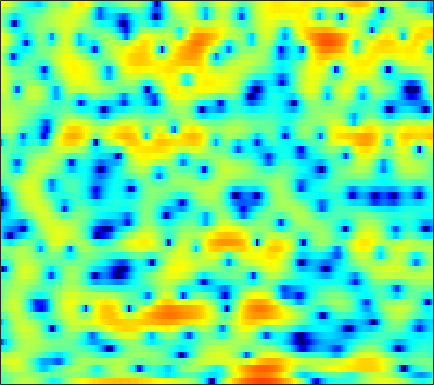

The file beside this chart, header and first rows:
-2.6914, -2.3265, -1.6415, -0.86244, -0.27668, 0.44674, 1.0697, 1.4604, 1.8867, 2.2102, 2.4101, 2.465, 2.4388, 2.2878, 2.104, 1.7504, 1.2817, 0.85646, 0.16801, -0.6788, -1.6957, -2.5496, -3.7121, -4.7312
-1.563, -1.203, -0.7094, -0.2406, 0.08752, 0.4774, 0.8017, 0.9951, 1.184, 1.284, 1.299, 1.254, 1.128, 0.9366, 0.7527, 0.4713, 0.1645, -0.0752, -0.3864, -0.6633, -0.8976, -1.034, -1.161, -1.209
-0.8647, 0.1739, 1.277, 2.115, 2.593, 3.032, 3.284, 3.344, 3.263, 2.995, 2.532, 2.053, 1.227, 0.1779, -0.7587, -2.222, -3.9, -5.229, -6.871, -7.9, -7.923, -7.388, -6.328, -5.198
2.387, 2.77, 3.217, 3.582, 3.783, 3.944, 3.961, 3.877, 3.621, 3.195, 2.574, 1.968, 0.9621, -0.2899, -1.408, -3.12, -5.031, -6.481, -8.138, -9.121, -9.44, -9.47, -9.61, -10.09
0.8484, 1.062, 1.384, 1.718, 1.961, 2.245, 2.461, 2.565, 2.621, 2.566, 2.392, 2.183, 1.814, 1.351, 0.9472, 0.3542, -0.2858, -0.7772, -1.44, -2.108, -2.792, -3.333, -4.096, -4.928
-6.398, -5.624, -4.351, -3.049, -2.134, -1.05, -0.1456, 0.4187, 1.025, 1.47, 1.765, 1.901, 1.981, 1.958, 1.879, 1.707, 1.469, 1.26, 0.9485, 0.6115, 0.2601, -0.002041, -0.3367, -0.6511
-14.17, -11.35, -8.134, -5.648, -4.146, -2.511, -1.211, -0.4128, 0.4516, 1.111, 1.598, 1.855, 2.07, 2.152, 2.135, 2.023, 1.82, 1.621, 1.31, 0.9678, 0.6171, 0.3652, 0.0641, -0.1881
-5.316, -4.724, -3.749, -2.654, -1.823, -0.7623, 0.1876, 0.8148, 1.518, 2.058, 2.445, 2.628, 2.731, 2.671, 2.525, 2.2, 1.727, 1.273, 0.5534, -0.2897, -1.21, -1.904, -2.722, -3.255
-5.386, -4.332, -2.911, -1.552, -0.6174, 0.4924, 1.429, 2.019, 2.643, 3.081, 3.335, 3.404, 3.342, 3.112, 2.825, 2.283, 1.539, 0.8331, -0.3494, -1.888, -3.95, -6.049, -10.22, -19.09
-9.5, -6.711, -3.956, -1.9, -0.6862, 0.5901, 1.539, 2.064, 2.54, 2.785, 2.82, 2.714, 2.436, 2.006, 1.596, 0.958, 0.2401, -0.3398, -1.149, -1.983, -2.819, -3.414, -4.051, -4.315
-3.412, -2.372, -1.025, 0.1714, 0.9269, 1.715, 2.243, 2.454, 2.481, 2.253, 1.762, 1.24, 0.3565, -0.6887, -1.536, -2.668, -3.668, -4.273, -4.794, -4.944, -4.701, -4.301, -3.534, -2.598
-0.3169, 0.4652, 1.408, 2.184, 2.629, 3.016, 3.132, 3.025, 2.589, 1.784, 0.5786, -0.6278, -2.709, -5.371, -7.763, -11.29, -14.28, -15.5, -16.21, -16.47, -14.84, -12.21, -8.446, -5.238
-0.7869, 0.3046, 1.462, 2.316, 2.765, 3.099, 3.13, 2.952, 2.431, 1.539, 0.2235, -1.067, -3.288, -6.152, -8.79, -12.71, -15.39, -15.7, -15.36, -15.16, -13.92, -11.76, -8.275, -5.124
-1.546, -0.5574, 0.4977, 1.291, 1.725, 2.099, 2.24, 2.188, 1.925, 1.428, 0.7214, 0.06006, -0.9562, -2.083, -2.917, -3.91, -4.685, -5.071, -5.285, -5.153, -4.719, -4.187, -3.27, -2.203
-1.21, -0.6953, -0.05776, 0.4955, 0.8498, 1.227, 1.486, 1.59, 1.598, 1.478, 1.222, 0.9586, 0.5232, 0.02633, -0.3583, -0.8873, -1.382, -1.702, -2.047, -2.272, -2.352, -2.316, -2.124, -1.775
-1.327, -1.096, -0.6802, -0.1673, 0.2477, 0.7951, 1.292, 1.609, 1.93, 2.123, 2.172, 2.118, 1.93, 1.619, 1.3, 0.7856, 0.1815, -0.3346, -1.088, -1.893, -2.682, -3.207, -3.705, -3.824
-4.196, -4.308, -3.75, -2.567, -1.52, -0.154, 1.018, 1.755, 2.535, 3.073, 3.397, 3.502, 3.462, 3.223, 2.913, 2.33, 1.52, 0.7443, -0.558, -2.26, -4.548, -6.827, -10.97, -14.71
-14.28, -28.09, -14.28, -7.479, -4.532, -1.805, 0.1256, 1.206, 2.281, 3.022, 3.478, 3.661, 3.702, 3.53, 3.278, 2.758, 2.026, 1.339, 0.2302, -1.149, -2.804, -4.178, -5.928, -6.821
-4.583, -4.69, -4.205, -3.14, -2.17, -0.8978, 0.2248, 0.9352, 1.688, 2.222, 2.541, 2.642, 2.618, 2.419, 2.162, 1.703, 1.16, 0.7187, 0.0981, -0.4973, -1.032, -1.379, -1.705, -1.862
-0.8273, -0.7431, -0.5267, -0.2015, 0.1048, 0.5794, 1.053, 1.383, 1.749, 2.004, 2.099, 2.048, 1.804, 1.357, 0.8886, 0.1525, -0.6352, -1.181, -1.672, -1.772, -1.54, -1.245, -0.8213, -0.4803
0.5306, 0.4038, 0.251, 0.1923, 0.2348, 0.4318, 0.7716, 1.061, 1.437, 1.725, 1.838, 1.785, 1.455, 0.7475, -0.06863, -1.713, -4.278, -6.98, -10.74, -8.84, -4.696, -2.373, -0.2291, 1.136
-2.258, -3.222, -4.705, -5.985, -6.416, -6.022, -4.87, -3.898, -2.751, -1.874, -1.22, -0.8833, -0.6524, -0.7095, -0.99, -1.773, -2.927, -3.908, -4.679, -3.79, -1.759, -0.1857, 1.583, 2.856
-6.718, -8.608, -12.32, -18.8, -25.23, -17.83, -13.14, -11.2, -9.614, -8.569, -7.59, -6.783, -5.569, -4.323, -3.486, -2.502, -1.679, -1.138, -0.3809, 0.4217, 1.294, 1.944, 2.743, 3.407
-7.043, -7.906, -9.186, -10.34, -10.97, -11.53, -11.91, -12.46, -13.95, -16.93, -21.05, -18.28, -12.21, -8.013, -5.715, -3.344, -1.572, -0.4999, 0.6646, 1.608, 2.367, 2.836, 3.33, 3.686
-6.69, -6.9, -7.192, -7.475, -7.654, -7.988, -8.416, -8.869, -9.657, -10.52, -10.61, -9.744, -7.57, -5.135, -3.463, -1.536, -0.004149, 0.937, 1.933, 2.658, 3.167, 3.412, 3.582, 3.584
-8.386, -8.105, -7.537, -6.888, -6.402, -5.743, -5.168, -4.76, -4.24, -3.667, -2.96, -2.327, -1.359, -0.3162, 0.4646, 1.424, 2.24, 2.738, 3.226, 3.51, 3.585, 3.498, 3.194, 2.669
-15.08, -13.6, -11.15, -8.785, -7.227, -5.427, -3.898, -2.905, -1.74, -0.7057, 0.1944, 0.8181, 1.581, 2.262, 2.701, 3.166, 3.5, 3.641, 3.678, 3.541, 3.197, 2.802, 2.061, 1.048
-24.5, -19.3, -13.88, -10.04, -7.761, -5.293, -3.3, -2.04, -0.6259, 0.5376, 1.496, 2.09, 2.728, 3.193, 3.431, 3.602, 3.598, 3.479, 3.17, 2.682, 2.034, 1.448, 0.5413, -0.5149
-14.14, -12.26, -9.696, -7.25, -5.578, -3.569, -1.855, -0.747, 0.5188, 1.558, 2.393, 2.885, 3.364, 3.634, 3.703, 3.618, 3.301, 2.923, 2.219, 1.302, 0.2237, -0.6445, -1.774, -2.745
-8.97, -7.403, -5.519, -3.854, -2.704, -1.344, -0.1231, 0.6829, 1.639, 2.442, 3.085, 3.454, 3.794, 3.935, 3.893, 3.617, 3.059, 2.434, 1.273, -0.3053, -2.397, -4.353, -7.374, -9.782
-3.958, -3.255, -2.382, -1.576, -1.012, -0.3021, 0.3673, 0.86, 1.49, 2.091, 2.636, 2.985, 3.337, 3.529, 3.536, 3.323, 2.839, 2.247, 1.134, -0.4526, -2.631, -4.77, -8.371, -11.68
-0.9165, -0.9076, -0.9622, -1.064, -1.188, -1.318, -1.363, -1.254, -0.8821, -0.2508, 0.5247, 1.126, 1.843, 2.394, 2.674, 2.849, 2.767, 2.542, 2.015, 1.256, 0.306, -0.4632, -1.45, -2.199
0.6239, 0.1155, -0.7384, -1.869, -2.958, -4.761, -6.816, -8.007, -7.743, -5.631, -3.292, -1.759, -0.1125, 1.106, 1.789, 2.441, 2.803, 2.941, 2.919, 2.74, 2.423, 2.125, 1.67, 1.165
1.005, 0.3062, -0.8464, -2.356, -3.817, -6.429, -10.14, -13.34, -13.08, -8.698, -5.242, -3.332, -1.409, 0.009896, 0.8266, 1.648, 2.223, 2.52, 2.777, 2.892, 2.892, 2.819, 2.639, 2.337
0.3518, -0.1956, -0.977, -1.835, -2.507, -3.454, -4.247, -4.634, -4.67, -4.18, -3.352, -2.658, -1.738, -0.8776, -0.3253, 0.268, 0.7596, 1.023, 1.334, 1.567, 1.77, 1.903, 2.049, 2.144
-1.75, -1.873, -1.833, -1.812, -1.883, -2.117, -2.485, -2.801, -3.164, -3.348, -3.279, -3.067, -2.599, -2.096, -1.764, -1.437, -1.276, -1.214, -1.201, -1.078, -0.7515, -0.3319, 0.3876, 1.201
-10.2, -6.665, -3.567, -1.962, -1.465, -1.458, -2.175, -3.111, -4.886, -6.83, -7.713, -7.08, -5.534, -4.26, -3.677, -3.446, -3.958, -4.701, -6.211, -7.658, -7.661, -6.296, -3.689, -1.186
-3.207, -2.264, -0.8793, -0.001811, 0.2347, -0.108, -1.22, -2.678, -5.699, -10.49, -14.06, -11.07, -7.271, -5.29, -4.678, -4.839, -5.942, -7.565, -10.79, -15.56, -17.61, -13.66, -8.623, -4.652
2.245, 2.276, 2.314, 2.273, 2.123, 1.68, 0.9556, 0.2424, -0.8254, -1.86, -2.578, -2.837, -2.981, -3.174, -3.522, -4.384, -5.733, -7.14, -9.533, -12.39, -15.43, -16.57, -13.52, -8.777
3.21, 3.195, 3.112, 2.967, 2.789, 2.473, 2.057, 1.692, 1.166, 0.6099, 0.06265, -0.3481, -0.9293, -1.595, -2.193, -3.164, -4.455, -5.632, -7.534, -9.888, -12.41, -13.39, -11.71, -8.403
2.73, 2.747, 2.725, 2.637, 2.516, 2.319, 2.07, 1.851, 1.514, 1.163, 0.7792, 0.4536, -0.01328, -0.5542, -1.011, -1.71, -2.501, -3.133, -3.985, -4.767, -5.274, -5.396, -5.138, -4.468
1.845, 1.958, 2.031, 2.002, 1.937, 1.785, 1.601, 1.459, 1.278, 1.113, 0.9466, 0.8214, 0.6176, 0.365, 0.127, -0.2571, -0.6885, -1.043, -1.546, -2.02, -2.425, -2.656, -2.849, -2.889
1.154, 1.464, 1.613, 1.517, 1.332, 0.9828, 0.6381, 0.4574, 0.3931, 0.4993, 0.7334, 0.9399, 1.171, 1.307, 1.327, 1.24, 1.003, 0.7376, 0.2841, -0.2686, -0.9248, -1.461, -2.202, -2.903
1.872, 2.201, 2.118, 1.508, 0.7049, -0.7119, -2.293, -3.175, -3.209, -2.004, -0.4718, 0.5348, 1.589, 2.29, 2.612, 2.788, 2.696, 2.467, 1.969, 1.221, 0.1969, -0.7861, -2.471, -4.7
3.649, 3.515, 2.898, 1.686, 0.2784, -2.517, -7.237, -13.62, -13.11, -5.851, -2.085, -0.3263, 1.256, 2.202, 2.604, 2.806, 2.717, 2.482, 1.95, 1.191, 0.2027, -0.7335, -2.341, -4.559
4.136, 3.706, 2.931, 1.912, 1.013, -0.3067, -1.538, -2.171, -2.374, -1.868, -1.041, -0.4335, 0.1898, 0.5332, 0.5855, 0.4015, -0.0413, -0.5036, -1.222, -1.924, -2.49, -2.807, -3.06, -3.149
4.293, 3.749, 2.945, 2.094, 1.471, 0.6991, 0.08525, -0.24, -0.4886, -0.5344, -0.5011, -0.454, -0.5148, -0.7541, -1.109, -1.871, -3.058, -4.255, -6.177, -8.074, -8.788, -8.028, -6.162, -4.246
4.13, 3.361, 2.248, 1.126, 0.3479, -0.4904, -1.015, -1.188, -1.177, -1.041, -0.8908, -0.8445, -0.9035, -1.199, -1.611, -2.516, -3.91, -5.442, -8.48, -13.38, -16.96, -12.51, -7.394, -4.046
3.232, 2.01, 0.02634, -2.344, -4.276, -6.318, -6.689, -5.949, -4.561, -3.384, -2.489, -2.05, -1.641, -1.512, -1.554, -1.828, -2.287, -2.748, -3.419, -3.86, -3.755, -3.239, -2.112, -0.7455
2.693, 1.266, -1.257, -4.791, -8.57, -15.75, -14.83, -10.71, -7.468, -5.578, -4.403, -3.763, -3.118, -2.561, -2.206, -1.799, -1.507, -1.311, -1.104, -0.8981, -0.5792, -0.254, 0.3006, 0.9532
3.871, 2.856, 1.23, -0.6352, -2.056, -3.637, -4.637, -5.05, -5.423, -5.765, -6.149, -6.226, -5.945, -5.002, -4.091, -2.848, -1.829, -1.242, -0.6695, -0.3488, -0.2126, -0.1544, -0.03034, 0.2594
5.613, 4.898, 3.764, 2.489, 1.474, 0.0965, -1.3, -2.431, -4.158, -6.551, -10.27, -15.11, -18.21, -10.54, -6.977, -3.89, -1.952, -1.059, -0.4586, -0.4531, -1.086, -1.97, -3.569, -4.773
5.482, 4.794, 3.681, 2.427, 1.46, 0.1263, -1.19, -2.137, -3.407, -4.829, -6.31, -7.135, -7.183, -5.67, -4.141, -2.314, -0.9528, -0.2955, 0.04292, -0.2458, -1.271, -2.694, -5.877, -10.44
3.057, 2.177, 0.6939, -1.116, -2.597, -4.462, -5.627, -5.854, -5.588, -5.003, -4.395, -3.91, -3.179, -2.383, -1.718, -0.8847, -0.1785, 0.2046, 0.5104, 0.5267, 0.3028, 0.0225, -0.3441, -0.4481
0.7078, -0.2792, -2.156, -4.917, -7.945, -14.77, -29.24, -15.7, -9.822, -6.826, -4.953, -3.954, -2.877, -1.999, -1.44, -0.7854, -0.2415, 0.1043, 0.4875, 0.7864, 1.014, 1.173, 1.407, 1.686
0.3454, -0.2337, -1.421, -3.035, -4.428, -6.154, -7.074, -6.968, -6.093, -5.007, -4.028, -3.437, -2.777, -2.225, -1.881, -1.456, -1.063, -0.758, -0.3543, 0.08458, 0.5391, 0.8841, 1.332, 1.771
2.063, 1.864, 1.329, 0.5758, -0.0651, -0.884, -1.577, -1.987, -2.366, -2.597, -2.743, -2.8, -2.884, -2.971, -3.013, -3.027, -2.934, -2.776, -2.386, -1.792, -1.03, -0.4253, 0.3503, 1.025
4.865, 4.664, 4.183, 3.503, 2.889, 1.955, 0.9398, 0.1587, -0.9071, -1.963, -2.982, -3.678, -4.504, -5.242, -5.75, -6.464, -7.172, -7.561, -7.37, -6.13, -4.259, -2.828, -1.179, 0.01468
